The GitHub repository hakimlutfi46/DBS-image-classification contains a labelled image folder "dataset_split" with 3 categories: boot, sandal, shoe. Examples follow, each with its label.

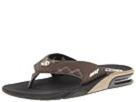
Label: sandal

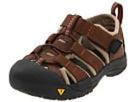
Label: sandal

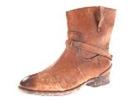
Label: boot

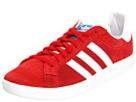
Label: shoe

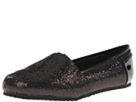
Label: shoe

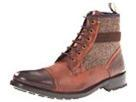
Label: boot
